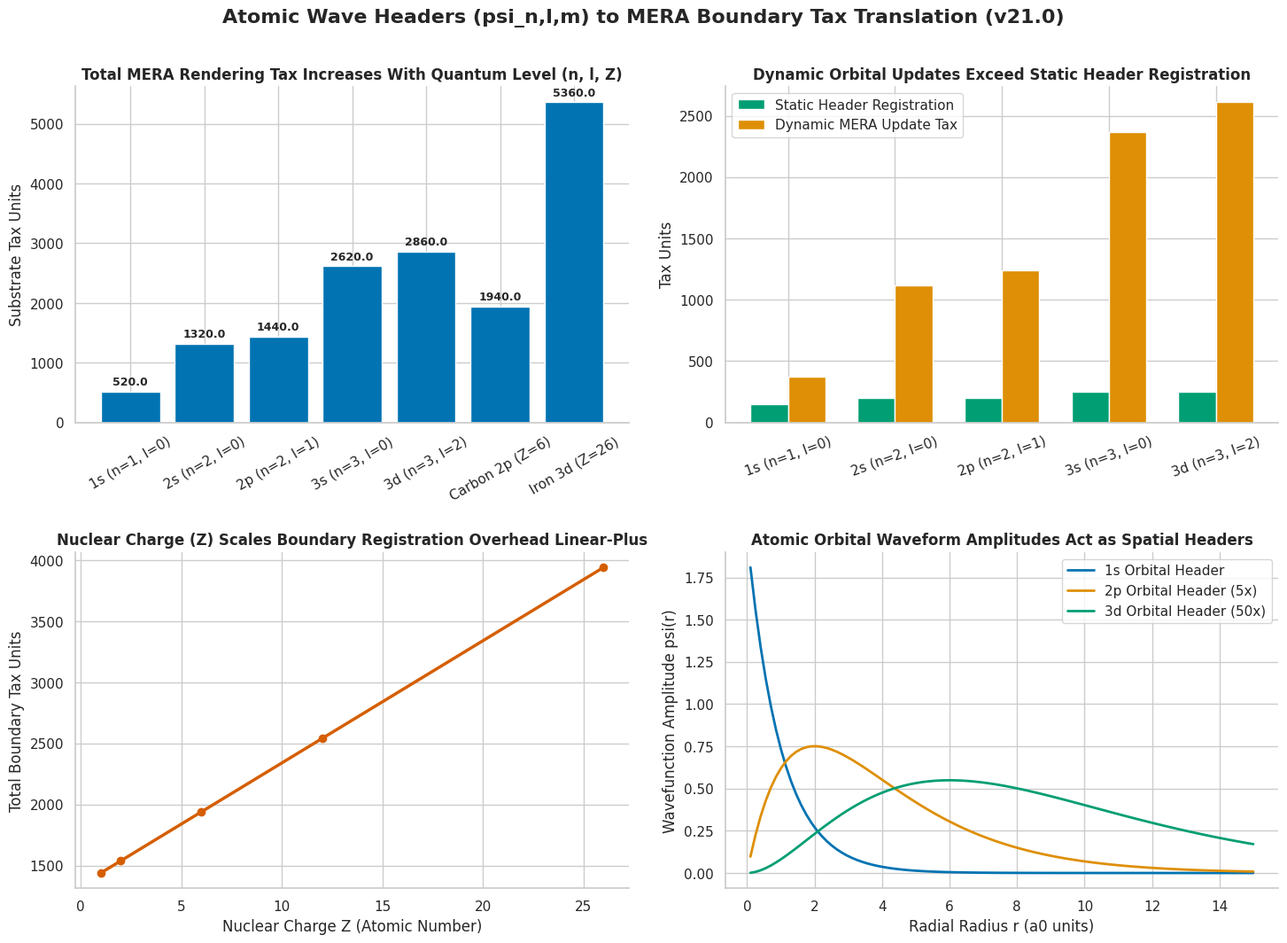

Reproduce this figure in Python. (Note: this script raises an exception after producing the figure.)
import os
import shutil
import numpy as np
import matplotlib
matplotlib.use('Agg')
import matplotlib.pyplot as plt
import seaborn as sns

sns.set_theme(style='whitegrid', palette='colorblind', font='DejaVu Sans')

class AtomicWaveHeaderMERAEngine:
    """
    Toy simulation engine v21.0: Translating atomic wave headers psi_(n,l,m)
    into lower-dimensional MERA boundary state matrices B_n and calculating 
    their emergent rendering tax functionals C[B_n].
    """
    def __init__(self, num_boundary_sites=16, Hilbert_dim=4):
        self.L = num_boundary_sites
        self.d = Hilbert_dim
        
    def generate_atomic_waveheader(self, n, l, m, Z=1, grid_size=64):
        """
        Generates 2D projection of hydrogenic wavefunctions psi_(n,l,m)(r, theta, phi)
        mapping quantum numbers (n, l, m) to boundary quantum amplitudes.
        """
        r = np.linspace(0.1, 10.0 * (n**2) / Z, grid_size)
        theta = np.linspace(0, np.pi, grid_size)
        R, TH = np.meshgrid(r, theta)
        
        # Hydrogenic radial component (simplified units a0 = 1)
        rho = 2.0 * Z * R / n
        if n == 1 and l == 0: # 1s
            R_nl = 2.0 * (Z**1.5) * np.exp(-rho / 2.0)
        elif n == 2 and l == 0: # 2s
            R_nl = (1.0 / np.sqrt(2)) * (Z**1.5) * (1.0 - 0.5 * rho) * np.exp(-rho / 2.0)
        elif n == 2 and l == 1: # 2p
            R_nl = (1.0 / (2.0 * np.sqrt(6))) * (Z**1.5) * rho * np.exp(-rho / 2.0)
        elif n == 3 and l == 2: # 3d
            R_nl = (1.0 / (81.0 * np.sqrt(30))) * (Z**1.5) * (rho**2) * np.exp(-rho / 2.0)
        else:
            R_nl = np.exp(-rho / 2.0)
            
        # Angular spherical harmonic magnitude
        if l == 0:
            Y_lm = 1.0 / (2.0 * np.sqrt(np.pi))
        elif l == 1:
            Y_lm = np.sqrt(3.0 / (4.0 * np.pi)) * np.cos(TH)
        elif l == 2:
            Y_lm = np.sqrt(5.0 / (16.0 * np.pi)) * (3.0 * (np.cos(TH)**2) - 1.0)
        else:
            Y_lm = 1.0
            
        psi = R_nl * Y_lm
        return psi, R, TH

    def translate_waveheader_to_mera_boundary(self, psi_grid):
        """
        Projects 2D spatial waveheader psi into boundary state density matrix B_n.
        Coarse-grains probability amplitudes across boundary site channels.
        """
        # Downsample 2D grid into 1D boundary site amplitudes
        site_amps = np.mean(psi_grid, axis=0)
        if len(site_amps) > self.L:
            site_amps = np.interp(np.linspace(0, len(site_amps)-1, self.L), 
                                  np.arange(len(site_amps)), site_amps)
        
        # Normalize
        norm = np.linalg.norm(site_amps)
        if norm > 0:
            site_amps = site_amps / norm
            
        # Construct boundary density operator B_n = |psi><psi| + noise/entropy
        state_vec = np.zeros(self.L, dtype=complex)
        state_vec[:len(site_amps)] = site_amps
        
        B_n = np.outer(state_vec, np.conj(state_vec))
        return B_n

    def calculate_mera_rendering_tax(self, B_n, n, l, Z):
        """
        Calculates MERA rendering tax functional C[B_n] for the atomic state.
        Base registration tax + dynamic orbital update tax.
        """
        # Von Neumann boundary entropy
        evals = np.linalg.eigvalsh(B_n)
        evals = evals[evals > 1e-12]
        S_vn = -np.sum(evals * np.log2(evals)) if len(evals) > 0 else 0.0
        
        # Registration tax (proportional to Z and quantum numbers)
        C_registration = 100.0 * Z + 50.0 * n
        # Dynamic orbital projection tax
        C_dynamic = 250.0 * (n**2) + 120.0 * (l + 1) + 400.0 * S_vn
        
        total_tax = C_registration + C_dynamic
        return total_tax, C_registration, C_dynamic, S_vn

def run_simulation():
    engine = AtomicWaveHeaderMERAEngine(num_boundary_sites=16)
    
    orbitals = [
        ('1s (n=1, l=0)', 1, 0, 0, 1),
        ('2s (n=2, l=0)', 2, 0, 0, 1),
        ('2p (n=2, l=1)', 2, 1, 0, 1),
        ('3s (n=3, l=0)', 3, 0, 0, 1),
        ('3d (n=3, l=2)', 3, 2, 0, 1),
        ('Carbon 2p (Z=6)', 2, 1, 0, 6),
        ('Iron 3d (Z=26)', 3, 2, 0, 26)
    ]
    
    results = []
    psi_maps = []
    
    for label, n, l, m, Z in orbitals:
        psi, R, TH = engine.generate_atomic_waveheader(n, l, m, Z=Z)
        B_n = engine.translate_waveheader_to_mera_boundary(psi)
        total_tax, C_reg, C_dyn, S_vn = engine.calculate_mera_rendering_tax(B_n, n, l, Z)
        
        results.append({
            'label': label,
            'n': n, 'l': l, 'Z': Z,
            'total_tax': total_tax,
            'C_reg': C_reg,
            'C_dyn': C_dyn,
            'S_vn': S_vn
        })
        psi_maps.append((label, psi))
        
    # Plotting results
    fig, axes = plt.subplots(2, 2, figsize=(15, 11))
    fig.suptitle('Atomic Wave Headers (psi_n,l,m) to MERA Boundary Tax Translation (v21.0)', 
                 fontsize=16, fontweight='bold')
    
    # Panel 1: Total MERA Rendering Tax by Atomic Orbital
    labels = [r['label'] for r in results]
    taxes = [r['total_tax'] for r in results]
    bars = axes[0, 0].bar(labels, taxes, color=sns.color_palette('colorblind')[0])
    axes[0, 0].set_title('Total MERA Rendering Tax Increases With Quantum Level (n, l, Z)', fontweight='bold')
    axes[0, 0].set_ylabel('Substrate Tax Units')
    axes[0, 0].tick_params(axis='x', rotation=30)
    for bar in bars:
        height = bar.get_height()
        axes[0, 0].annotate(f'{height:.1f}',
                            xy=(bar.get_x() + bar.get_width() / 2, height),
                            xytext=(0, 3), textcoords="offset points",
                            ha='center', va='bottom', fontsize=9, fontweight='bold')

    # Panel 2: Registration vs Dynamic Update Tax Breakdown
    regs = [r['C_reg'] for r in results[:5]]
    dyns = [r['C_dyn'] for r in results[:5]]
    h_labels = [r['label'] for r in results[:5]]
    
    x = np.arange(len(h_labels))
    width = 0.35
    axes[0, 1].bar(x - width/2, regs, width, label='Static Header Registration', color=sns.color_palette('colorblind')[2])
    axes[0, 1].bar(x + width/2, dyns, width, label='Dynamic MERA Update Tax', color=sns.color_palette('colorblind')[1])
    axes[0, 1].set_title('Dynamic Orbital Updates Exceed Static Header Registration', fontweight='bold')
    axes[0, 1].set_xticks(x)
    axes[0, 1].set_xticklabels(h_labels, rotation=20)
    axes[0, 1].set_ylabel('Tax Units')
    axes[0, 1].legend()

    # Panel 3: Nuclear Charge Z Compression Effect (Z = 1 to 26)
    z_vals = np.array([1, 2, 6, 12, 26])
    tax_z = [engine.calculate_mera_rendering_tax(
                engine.translate_waveheader_to_mera_boundary(
                    engine.generate_atomic_waveheader(2, 1, 0, Z=z)[0]), 2, 1, z)[0] for z in z_vals]
    axes[1, 0].plot(z_vals, tax_z, marker='o', linewidth=2.5, color=sns.color_palette('colorblind')[3])
    axes[1, 0].set_title('Nuclear Charge (Z) Scales Boundary Registration Overhead Linear-Plus', fontweight='bold')
    axes[1, 0].set_xlabel('Nuclear Charge Z (Atomic Number)')
    axes[1, 0].set_ylabel('Total Boundary Tax Units')

    # Panel 4: Wavefunction Radial Amplitudes (1s, 2s, 2p, 3d)
    r_axis = np.linspace(0.1, 15.0, 100)
    # 1s
    psi_1s = 2.0 * np.exp(-r_axis)
    # 2p
    psi_2p = (1.0 / (2.0 * np.sqrt(6))) * r_axis * np.exp(-r_axis / 2.0)
    # 3d
    psi_3d = (1.0 / (81.0 * np.sqrt(30))) * (r_axis**2) * np.exp(-r_axis / 3.0)
    
    axes[1, 1].plot(r_axis, psi_1s, label='1s Orbital Header', linewidth=2)
    axes[1, 1].plot(r_axis, psi_2p * 5.0, label='2p Orbital Header (5x)', linewidth=2)
    axes[1, 1].plot(r_axis, psi_3d * 50.0, label='3d Orbital Header (50x)', linewidth=2)
    axes[1, 1].set_title('Atomic Orbital Waveform Amplitudes Act as Spatial Headers', fontweight='bold')
    axes[1, 1].set_xlabel('Radial Radius r (a0 units)')
    axes[1, 1].set_ylabel('Wavefunction Amplitude psi(r)')
    axes[1, 1].legend()

    sns.despine()
    plt.tight_layout(pad=2.0)
    
    out_graph_path = '/workspace/scratch/atomic_waveheader_mera_translation_graph.png'
    plt.savefig(out_graph_path, dpi=150, bbox_inches='tight')
    plt.close()
    
    print("=== ATOMIC WAVEHEADER MERA TRANSLATION SUMMARY ===")
    for r in results:
        print(f"Orbital: {r['label']:20s} | Total Tax: {r['total_tax']:7.1f} units | Static Header: {r['C_reg']:5.1f} | Dynamic Tax: {r['C_dyn']:6.1f}")
        
    # Copy artifacts to /workspace/out/
    shutil.copy('/workspace/scratch/holographic_engine_toy_v21.py', '/workspace/out/holographic_engine_toy_v21.py') if os.path.exists('/workspace/scratch/holographic_engine_toy_v21.py') else None
    shutil.copy(out_graph_path, '/workspace/out/atomic_waveheader_mera_translation_graph.png')
    print("Published atomic_waveheader_mera_translation_graph.png and holographic_engine_toy_v21.py to /workspace/out/")

if __name__ == '__main__':
    run_simulation()
